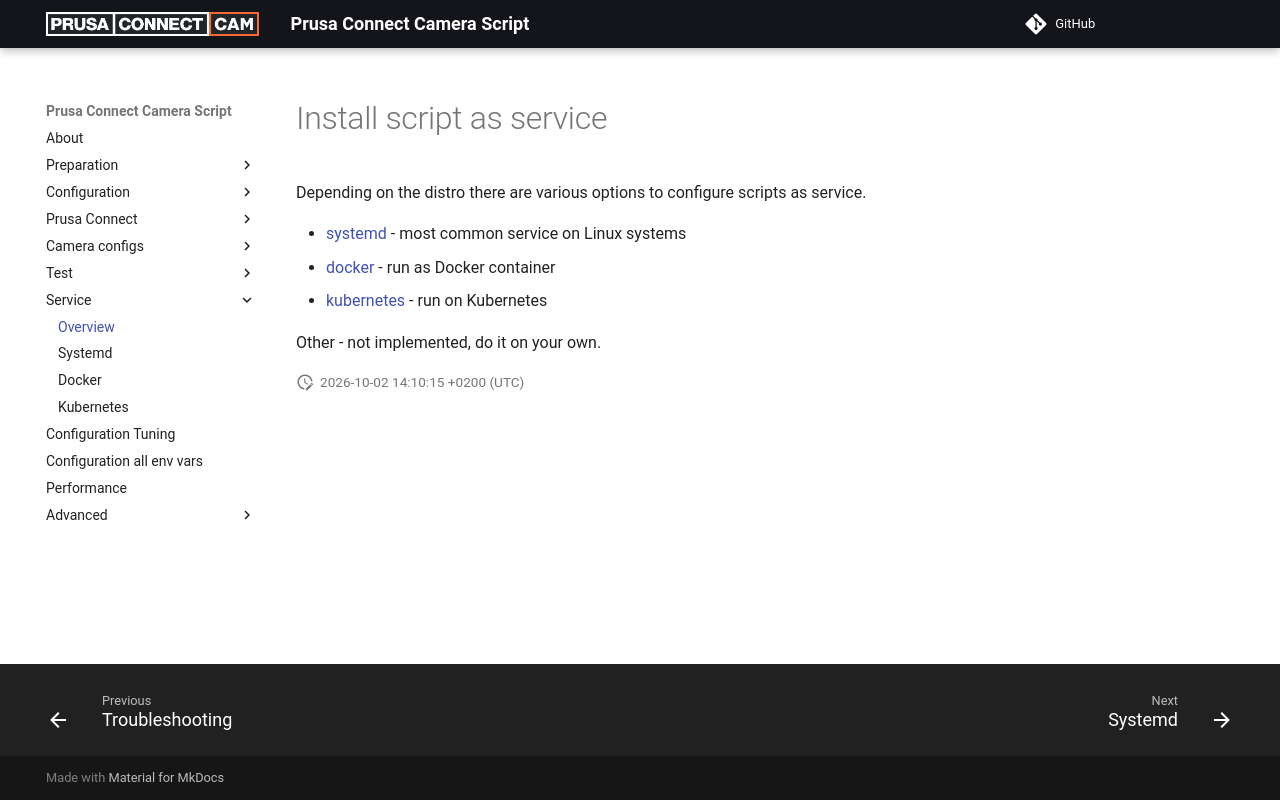

repository: nvtkaszpir/prusa-connect-camera-script · page: service/index.html · generator: mkdocs

# Install script as service

Depending on the distro there are various options to configure scripts as service.

* [systemd](./service.systemd.md) - most common service on Linux systems
* [docker](./service.docker.md) - run as Docker container
* [kubernetes](./service.kubernetes.md) - run on Kubernetes

Other - not implemented, do it on your own.
